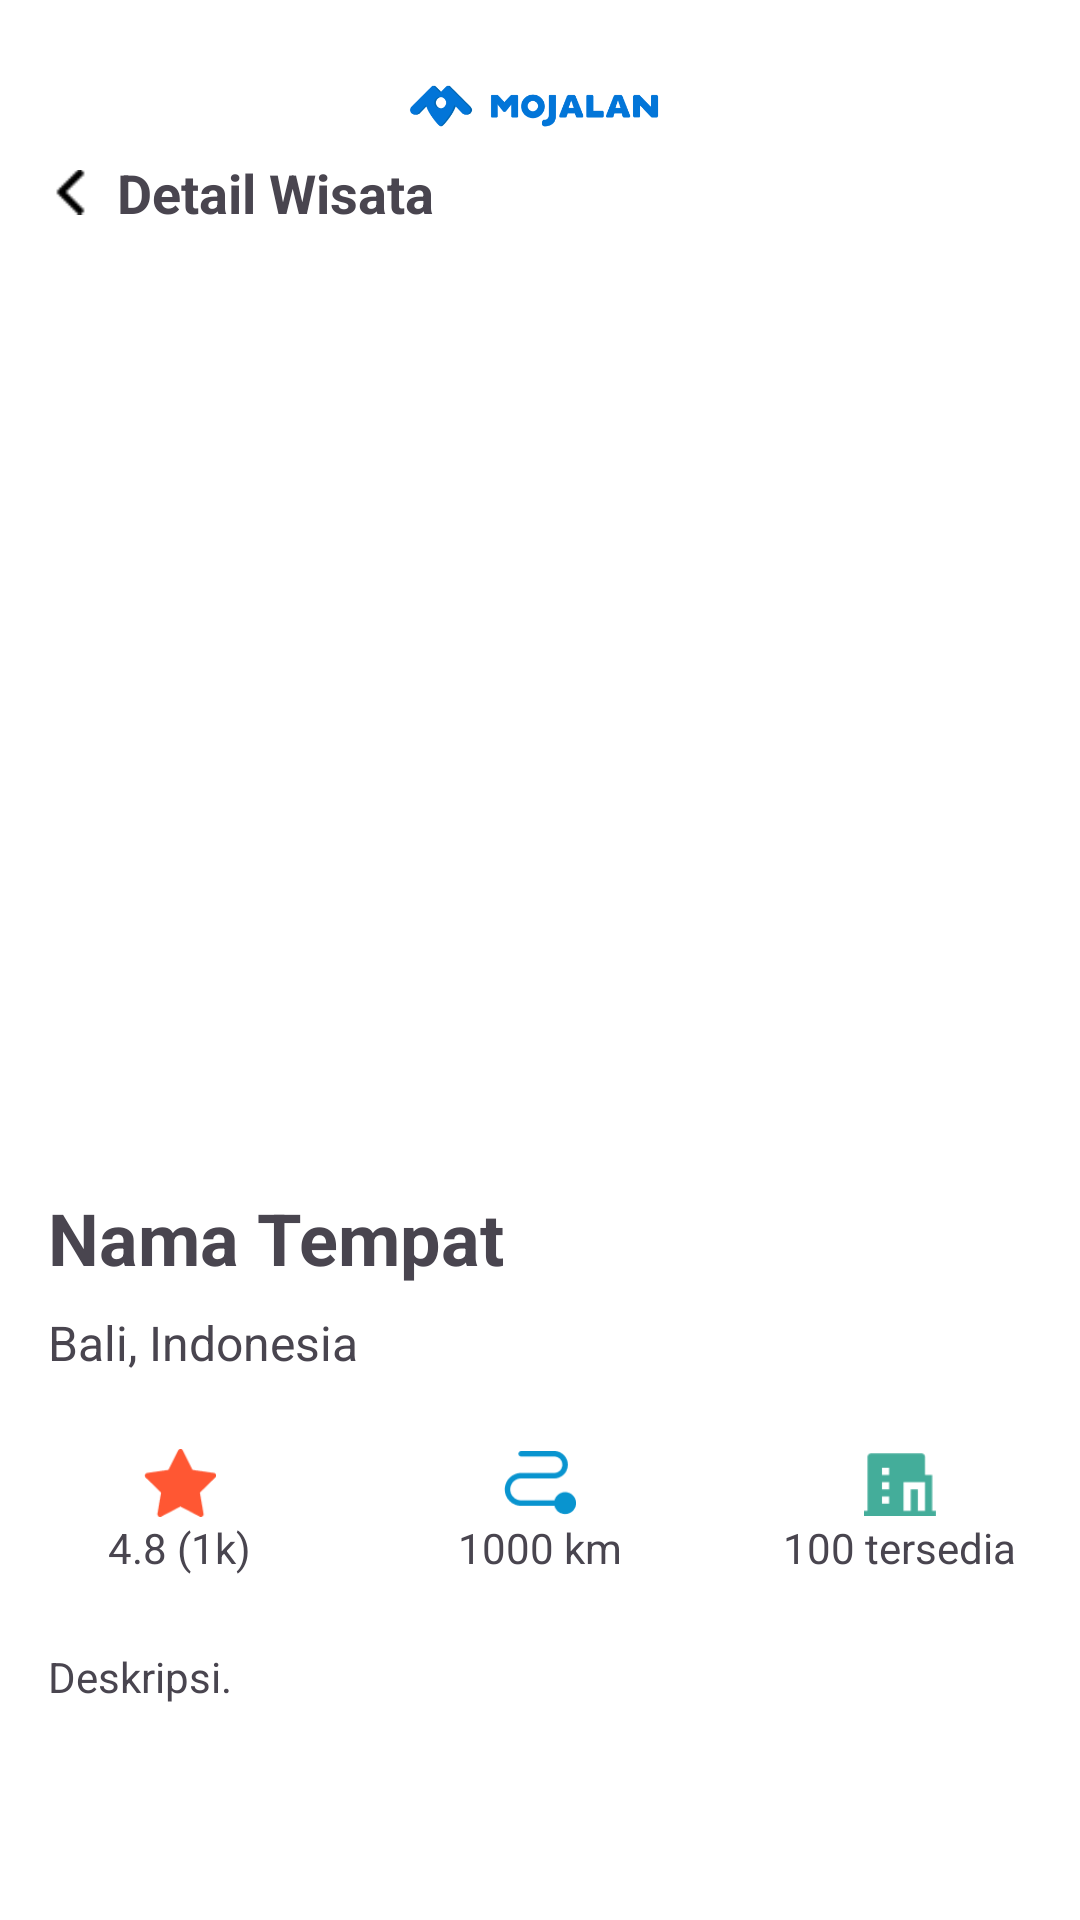

Android layout source for this screen:
<!-- AndroidManifest.xml: application theme Theme.MoJalan -->
<!-- res/layout/fragment_detail_wisata.xml -->
<?xml version="1.0" encoding="utf-8"?>
<androidx.constraintlayout.widget.ConstraintLayout xmlns:android="http://schemas.android.com/apk/res/android"
    xmlns:app="http://schemas.android.com/apk/res-auto"
    xmlns:tools="http://schemas.android.com/tools"
    android:layout_width="match_parent"
    android:layout_height="match_parent"
    android:background="#FFFFFF"
    tools:context=".Fragment.DetailWisataFragment">

    <ImageView
        android:id="@+id/logo"
        android:layout_width="120dp"
        android:layout_height="70dp"
        android:src="@drawable/ic_mojalan_text"
        app:layout_constraintStart_toStartOf="parent"
        app:layout_constraintEnd_toEndOf="parent"
        app:layout_constraintTop_toTopOf="parent"
        app:layout_constraintHorizontal_bias="0.5"
        app:layout_constraintVertical_bias="0.0" />

    <ImageView
        android:id="@+id/back_button"
        android:layout_width="15dp"
        android:layout_height="24dp"
        android:layout_marginStart="16dp"
        android:layout_marginTop="52dp"
        android:src="@drawable/ic_back"
        app:layout_constraintStart_toStartOf="parent"
        app:layout_constraintTop_toTopOf="parent"
        android:contentDescription="Back button" />

    <TextView
        android:id="@+id/detail_title"
        android:layout_width="wrap_content"
        android:layout_height="wrap_content"
        android:layout_marginStart="8dp"
        android:layout_marginTop="52dp"
        android:text="Detail Wisata"
        android:textSize="18sp"
        android:textStyle="bold"
        app:layout_constraintStart_toEndOf="@id/back_button"
        app:layout_constraintTop_toTopOf="parent"
        android:contentDescription="Detail title" />

    <com.google.android.material.imageview.ShapeableImageView
        android:id="@+id/detail_image"
        android:layout_width="0dp"
        android:layout_height="300dp"
        android:layout_marginTop="12dp"
        android:scaleType="centerCrop"
        android:contentDescription="Detail image"
        app:layout_constraintTop_toBottomOf="@+id/detail_title"
        app:layout_constraintStart_toStartOf="parent"
        app:layout_constraintEnd_toEndOf="parent"
        app:shapeAppearanceOverlay="@style/ShapeAppearanceOverlay.App.BottomCornerCut" />

    <TextView
        android:id="@+id/detail_name"
        android:layout_width="wrap_content"
        android:layout_height="wrap_content"
        android:layout_marginStart="16dp"
        android:layout_marginTop="8dp"
        android:contentDescription="Detail name"
        android:text="Nama Tempat"
        android:textSize="24sp"
        android:textStyle="bold"
        app:layout_constraintStart_toStartOf="parent"
        app:layout_constraintTop_toBottomOf="@id/detail_image" />

    <TextView
        android:id="@+id/detail_location"
        android:layout_width="wrap_content"
        android:layout_height="wrap_content"
        android:layout_marginTop="8dp"
        android:layout_marginStart="16dp"
        android:text="Bali, Indonesia"
        android:textSize="16sp"
        app:layout_constraintTop_toBottomOf="@id/detail_name"
        app:layout_constraintStart_toStartOf="parent"
        android:contentDescription="Detail location" />

    <LinearLayout
        android:id="@+id/stats"
        android:layout_width="0dp"
        android:layout_height="wrap_content"
        android:layout_marginTop="16dp"
        android:orientation="horizontal"
        app:layout_constraintTop_toBottomOf="@id/detail_location"
        app:layout_constraintStart_toStartOf="parent"
        app:layout_constraintEnd_toEndOf="parent"
        android:contentDescription="Stats section">

        <LinearLayout
            android:layout_width="0dp"
            android:layout_height="wrap_content"
            android:layout_weight="1"
            android:orientation="vertical"
            android:gravity="center"
            android:padding="8dp">

            <ImageView
                android:layout_width="24dp"
                android:layout_height="24dp"
                android:src="@drawable/ic_star"
                android:contentDescription="Rating icon" />

            <TextView
                android:id="@+id/detail_rating"
                android:layout_width="wrap_content"
                android:layout_height="wrap_content"
                android:text="4.8 (1k)"
                android:textSize="14sp"
                android:contentDescription="Detail rating" />

        </LinearLayout>

        <LinearLayout
            android:layout_width="0dp"
            android:layout_height="wrap_content"
            android:layout_weight="1"
            android:orientation="vertical"
            android:gravity="center"
            android:padding="8dp">

            <ImageView
                android:layout_width="24dp"
                android:layout_height="24dp"
                android:src="@drawable/ic_distance"
                android:contentDescription="Distance icon" />

            <TextView
                android:id="@+id/detail_distance"
                android:layout_width="wrap_content"
                android:layout_height="wrap_content"
                android:text="1000 km"
                android:textSize="14sp"
                android:contentDescription="Detail distance" />

        </LinearLayout>

        <LinearLayout
            android:layout_width="0dp"
            android:layout_height="wrap_content"
            android:layout_weight="1"
            android:orientation="vertical"
            android:gravity="center"
            android:padding="8dp">

            <ImageView
                android:layout_width="24dp"
                android:layout_height="24dp"
                android:src="@drawable/ic_restaurant"
                android:contentDescription="Restaurant icon" />

            <TextView
                android:id="@+id/detail_restaurants"
                android:layout_width="wrap_content"
                android:layout_height="wrap_content"
                android:text="100 tersedia"
                android:textSize="14sp"
                android:contentDescription="Detail restaurants" />

        </LinearLayout>

    </LinearLayout>

    <TextView
        android:id="@+id/detail_description"
        android:layout_width="0dp"
        android:layout_height="wrap_content"
        android:layout_marginTop="16dp"
        android:layout_marginStart="16dp"
        android:layout_marginEnd="16dp"
        android:text="Deskripsi."
        android:textSize="14sp"
        app:layout_constraintTop_toBottomOf="@id/stats"
        app:layout_constraintStart_toStartOf="parent"
        app:layout_constraintEnd_toEndOf="parent"
        android:contentDescription="Detail description" />

</androidx.constraintlayout.widget.ConstraintLayout>
<!-- resources referenced by this layout -->
<resources>
  <!-- drawable ic_back: png bitmap (drawable, 210 bytes) -->
  <!-- drawable ic_distance: png bitmap (drawable, 1357 bytes) -->
  <!-- drawable ic_mojalan_text: png bitmap (drawable, 11155 bytes) -->
  <!-- drawable ic_restaurant: png bitmap (drawable, 609 bytes) -->
  <!-- drawable ic_star: png bitmap (drawable, 1111 bytes) -->
  <style name="ShapeAppearanceOverlay.App.BottomCornerCut" parent="">
          <item name="cornerFamily">rounded</item>
          <item name="cornerSizeBottomLeft">24dp</item>
          <item name="cornerSizeBottomRight">24dp</item>
      </style>
  <style name="Theme.MoJalan" parent="Base.Theme.MoJalan" />
  <style name="Base.Theme.MoJalan" parent="Theme.Material3.DayNight.NoActionBar">
          
          
      </style>
</resources>
